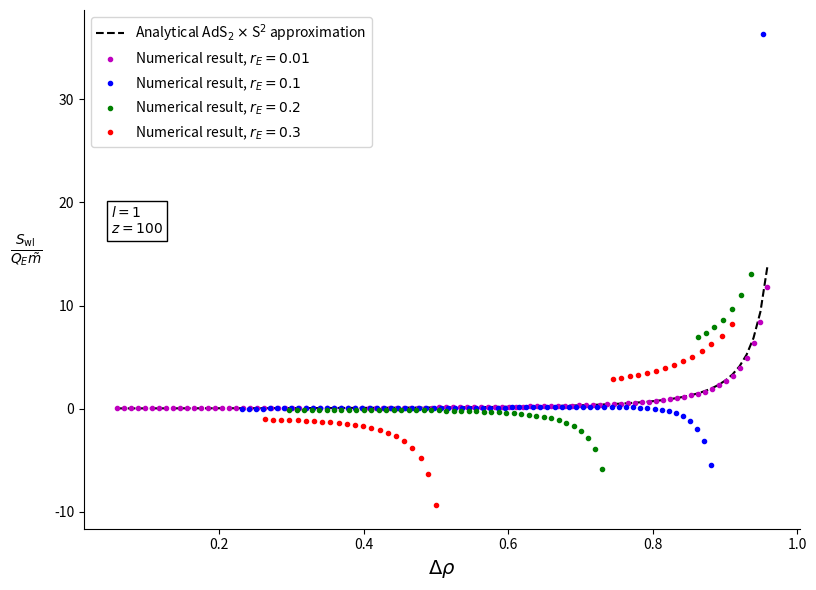

The matplotlib source for this figure:
"""
Numerical calculation of the worldline instanton action
in extremal RNdS spacetime with comparison to a near-horizon
AdS approximation for large r_E.

Dependencies:
    numpy
    scipy
    matplotlib

Usage:
    python worldline_action_ext_RNdS.py
"""

import numpy as np
from scipy.integrate import quad
from scipy.optimize import brentq
import matplotlib.pyplot as plt

# -------------------------------------------------------------------------
# Parameters
# -------------------------------------------------------------------------

L = 1  # dS length scale
R_E_VALUES = [0.01, 0.1, 0.2, 0.3]
R_E_COLORS = ['m', 'b', 'g', 'r']

Z_VALUES = [100]
Z_COLORS = ['k']

EPS = 1e-12      # tolerance for brentq root finding
QUAD_LIMIT = 200 # max subdivisions in integration


# -------------------------------------------------------------------------
# Physics functions
# -------------------------------------------------------------------------

def blackening_factor(rho: float, l: float, rE: float) -> float:
    """
    Blackening factor for extremal RNdS spacetime.

    Parameters
    ----------
    rho : float
        Radial coordinate.
    l : float
        Curvature radius.
    rE : float
        Extremal horizon radius.

    Returns
    -------
    float
        Value of blackening factor at rho.
    """
    return (1 - rho)**2 * (1 - (rE**2 / l**2) * (1 / rho**2 + 2 / rho + 3))


def effective_potential_coefficients(l: float, rE: float, Qd: float, z: float, rho0: float) -> list[float]:
    """
    Coefficients of polynomial h(ρ).

    Returns coefficients [A, B, C, D, E] such that
    h(ρ) = A ρ⁴ + B ρ³ + C ρ² + D ρ + E.
    """
    A = 1 - Qd**2 * z**2 / rE**2 - 3 * rE**2 / l**2
    B = -2 + 2 * Qd * rho0 * z**2 / rE + 4 * rE**2 / l**2
    C = 1 - z**2 * rho0**2
    D = 0
    E = rE**2 / l**2
    return [A, B, C, D, E]


def effective_potential_polynomial(rho: float, l: float, rE: float, Qd: float, z: float, rho0: float) -> float:
    """Evaluate h(ρ) from its polynomial form."""
    A, B, C, D, E = effective_potential_coefficients(l, rE, Qd, z, rho0)
    return A * rho**4 + B * rho**3 + C * rho**2 + D * rho + E


def euclidean_time_integrand(rho: float, l: float, rE: float, Qd: float, z: float, rho0: float, rc: float) -> float:
    """Integrand for derivative of Euclidean time τ with respect to ρ."""
    f_val = blackening_factor(rho, l, rE)
    h_val = effective_potential_polynomial(rho, l, rE, Qd, z, rho0)
    if f_val == 0 or h_val <= 0:
        return 0
    num = rho0 - (Qd / rE) * rho
    den = rho * f_val * np.sqrt(h_val)
    return num / den


def G_rhox(rhox: float, rho2: float, l: float, rE: float, Qd: float, z: float, rho0: float, rc: float) -> float:
    """
    Compute G(rhox) = ∫[rhox,rho2] (dt/dρ) dρ.

    Must vanish for consistency of the Euclidean loop.
    """
    try:
        val, _ = quad(euclidean_time_integrand, rhox, rho2,
                      args=(l, rE, Qd, z, rho0, rc),
                      limit=QUAD_LIMIT, points=[rhox, rho2, rE / rc])
        return val
    except Exception:
        return np.inf


def worldline_integrand_first(rho: float, l: float, rE: float, Qd: float, z: float, rho0: float) -> float:
    """Integrand for computing a (normalization parameter), first term of the worldline action."""
    h_val = effective_potential_polynomial(rho, l, rE, Qd, z, rho0)
    if h_val <= 0:
        return 0
    return 2 * rE / (rho * np.sqrt(h_val))


def worldline_integrand_second(rho: float, l: float, rE: float, Qd: float, z: float, rho0: float, rc: float) -> float:
    """Integrand for I, the second term of the worldline action."""
    f_val = blackening_factor(rho, l, rE)
    h_val = effective_potential_polynomial(rho, l, rE, Qd, z, rho0)
    if f_val == 0 or h_val <= 0:
        return 0
    num = rho0 - (Qd / rE) * rho
    den = f_val * np.sqrt(h_val)
    return num / den


def find_valid_rho0_and_rhox(l: float, rE: float, Qd: float, z: float, rho0_grid: np.ndarray, rc: float):
    """
    Identify valid values of ρ0 and rhox.

    A pair (ρ0, rhox) is valid if:
      - h has two real, distinct roots in (0, 1),
      - τ'(ρ) can vanish between the roots,
      - and rhox < ρcrit, where I changes sign.

    Returns
    -------
    list of tuples
        Each tuple: (rho0, rho1, rho2, rho_crit, rhox).
    """
    rho0_valid = []

    for rho0 in rho0_grid:
        coeffs = effective_potential_coefficients(l, rE, Qd, z, rho0)
        roots = np.roots(coeffs)
        real_roots = [r.real for r in roots if np.isreal(r) and 0 < r.real < 1]

        if len(real_roots) == 3: # sometimes,
            rho1, rho2 = sorted(real_roots)[1:]
        elif len(real_roots) == 2:
            rho1, rho2 = sorted(real_roots)
        else:
            continue

        rho_crit = rho0 * rE / Qd

        if rho1 < rho_crit < rho2:
            try:
                rhox = brentq(G_rhox, rho1 + EPS, rho2 - EPS,
                              args=(rho2, l, rE, Qd, z, rho0, rc))
                if rhox < rho_crit:
                    rho0_valid.append((rho0, rho1, rho2, rho_crit, rhox))
            except ValueError:
                continue

    return rho0_valid


# -------------------------------------------------------------------------
# Main computation & plotting
# -------------------------------------------------------------------------

def main():
    plt.figure(figsize=(8.27, 6))
    first_plot = True

    for rE, rE_color in zip(R_E_VALUES, R_E_COLORS):
        Qd = rE * np.sqrt(1 - 3 * rE**2 / L**2)
        rc = -rE + L * np.sqrt(1 - 2 * rE**2 / L**2)

        for z, z_color in zip(Z_VALUES, Z_COLORS):
            delta_rho_vals = []
            S_inst_vals = []
            S_AdS_vals = []

            rho0_grid = np.linspace(0.05, 1, 100)
            valid = find_valid_rho0_and_rhox(L, rE, Qd, z, rho0_grid, rc)

            for rho0, _, rho2, _, rhox in valid:
                a_val, _ = quad(worldline_integrand_first, rhox, rho2,
                                args=(L, rE, Qd, z, rho0),
                                limit=QUAD_LIMIT, points=[rhox, rho2, rE / rc])

                I_val, _ = quad(worldline_integrand_second, rhox, rho2,
                                args=(L, rE, Qd, z, rho0, rc),
                                limit=QUAD_LIMIT, points=[rhox, rho2, rE / rc])

                S_A_over_m = 2 * z**2 * Qd * I_val
                S_inst_over_Qdm = (a_val + S_A_over_m) / Qd
                S_AdS_over_Qdm = 2 * np.pi * (
                    (z**2 * rho0 - 1) / (z**2 * rho0**2 - 1)**1.5
                    + z
                    - (z**2 * rho0) / np.sqrt(z**2 * rho0**2 - 1)
                )

                delta_rho = 1 - rhox
                delta_rho_vals.append(delta_rho)
                S_inst_vals.append(S_inst_over_Qdm)
                S_AdS_vals.append(S_AdS_over_Qdm)

            if first_plot:
                plt.plot(delta_rho_vals, S_AdS_vals,
                         label=r"Analytical AdS$_2 \times $S$^2$ approximation",
                         linestyle='--', color=z_color)
                first_plot = False

            plt.plot(delta_rho_vals, S_inst_vals, 'o',
                     label=f"Numerical result, $r_E={rE}$",
                     color=rE_color, markersize=3)

    plt.xlabel(r'$\Delta \rho$', fontsize=14)
    plt.ylabel(r'$\frac{S_{\text{wl}}}{Q_E \tilde{m}}$', rotation=0,
               labelpad=20, fontsize=14)
    plt.grid(False)

    plt.text(0.05, 17, f'$l = {L}$\n$z = {Z_VALUES[0]}$',
             fontsize=10, color='k',
             bbox=dict(boxstyle='square', facecolor='none'))

    ax = plt.gca()
    ax.spines['top'].set_visible(False)
    ax.spines['right'].set_visible(False)

    plt.legend()
    plt.tight_layout()
    plt.show()


if __name__ == "__main__":
    main()
